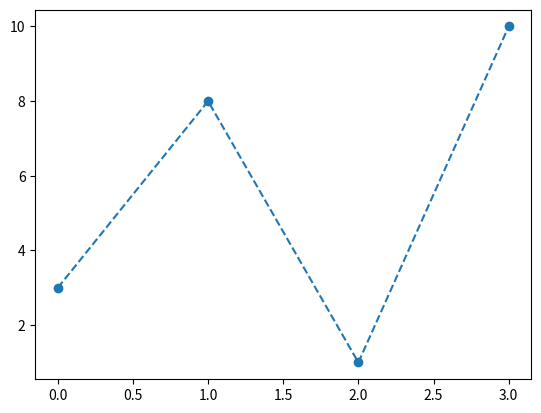

Python code for this plot:
# W3Schools, Python Matplotlib, Markers
import matplotlib.pyplot as plt
import numpy as np

# The x-points in the example are [0, 1, 2, 3, 4, 5]
ypoints = np.array([3, 8, 1, 10])

# This parameter is also called fmt 'marker|line|color'
plt.plot(ypoints, 'o--')
plt.show()
